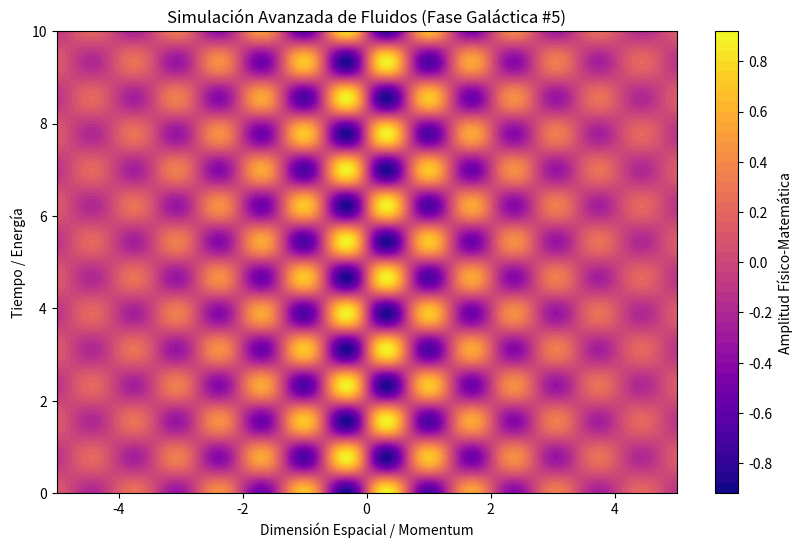

Source code (Python):
%matplotlib inline
# Simulación Galáctica: Fluidos - Variante 5
import numpy as np
import matplotlib.pyplot as plt

# Parámetros Físicos Aleatorios
param_1 = 4.589
param_2 = 4.04
param_3 = 0.36

t = np.linspace(0, 10, 500)
x = np.linspace(-5, 5, 500)
X, T = np.meshgrid(x, t)

# Ecuación Base (Avanzada)
Z = np.sin(X * param_1) * np.cos(T * param_2) * np.exp(-np.abs(X) * param_3)

plt.figure(figsize=(10, 6))
plt.contourf(X, T, Z, 50, cmap='plasma')
plt.colorbar(label='Amplitud Físico-Matemática')
plt.title(r'Simulación Avanzada de Fluidos (Fase Galáctica #5)')
plt.xlabel('Dimensión Espacial / Momentum')
plt.ylabel('Tiempo / Energía')
plt.show()
